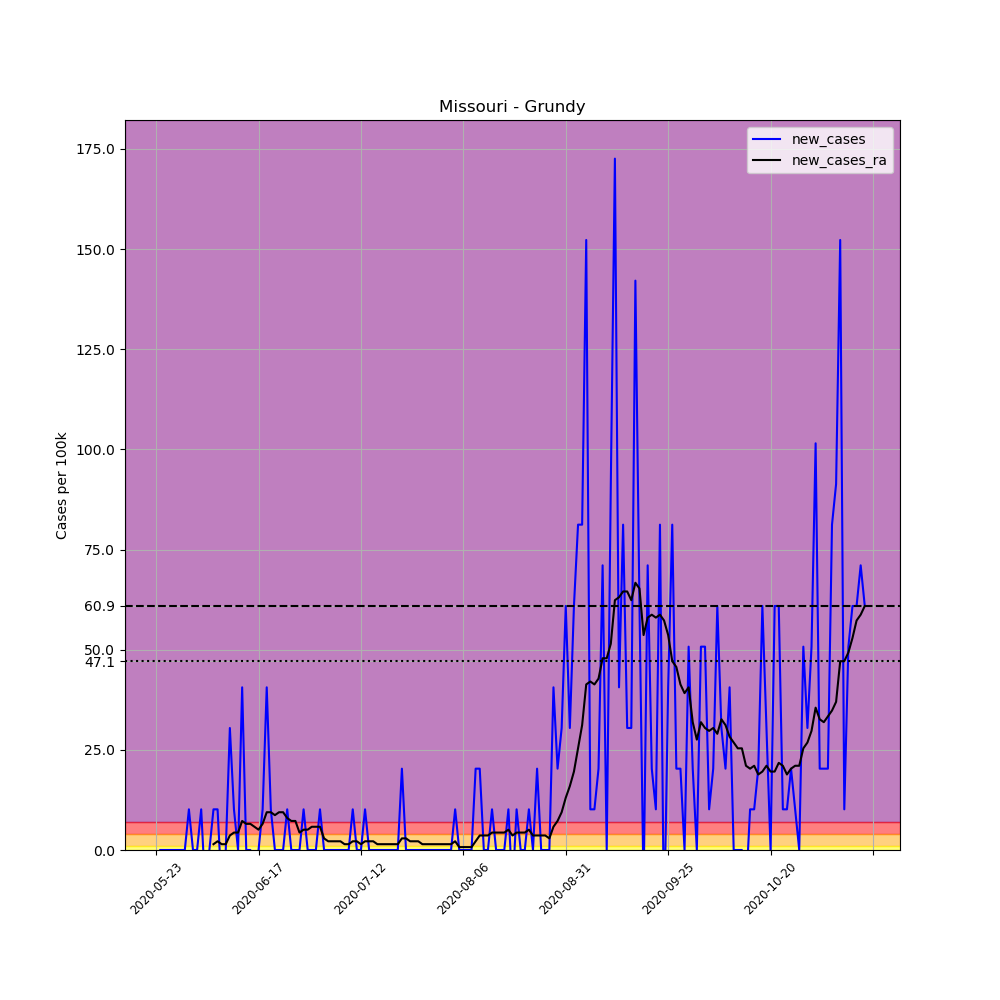

The table this chart was drawn from, first rows:
, date, county, state, fips, cases, deaths, COUNTY, STNAME, CTYNAME, POPESTIMATE2019, per_100k, new_cases, new_cases_ra
675752, 2020-05-23, Grundy, Missouri, 29079, 2, 0, 79, Missouri, Grundy, 9850, 20.3, , 
675753, 2020-05-24, Grundy, Missouri, 29079, 2, 0, 79, Missouri, Grundy, 9850, 20.3, 0.0, 
675754, 2020-05-25, Grundy, Missouri, 29079, 2, 0, 79, Missouri, Grundy, 9850, 20.3, 0.0, 
675755, 2020-05-26, Grundy, Missouri, 29079, 2, 0, 79, Missouri, Grundy, 9850, 20.3, 0.0, 
675756, 2020-05-27, Grundy, Missouri, 29079, 2, 0, 79, Missouri, Grundy, 9850, 20.3, 0.0, 
675757, 2020-05-28, Grundy, Missouri, 29079, 2, 0, 79, Missouri, Grundy, 9850, 20.3, 0.0, 
675758, 2020-05-29, Grundy, Missouri, 29079, 2, 0, 79, Missouri, Grundy, 9850, 20.3, 0.0, 
675759, 2020-05-30, Grundy, Missouri, 29079, 2, 0, 79, Missouri, Grundy, 9850, 20.3, 0.0, 
675760, 2020-05-31, Grundy, Missouri, 29079, 3, 0, 79, Missouri, Grundy, 9850, 30.46, 10.15, 
675761, 2020-06-01, Grundy, Missouri, 29079, 3, 0, 79, Missouri, Grundy, 9850, 30.46, 0.0, 
675762, 2020-06-02, Grundy, Missouri, 29079, 3, 0, 79, Missouri, Grundy, 9850, 30.46, 0.0, 
675763, 2020-06-03, Grundy, Missouri, 29079, 4, 0, 79, Missouri, Grundy, 9850, 40.61, 10.15, 
675764, 2020-06-04, Grundy, Missouri, 29079, 3, 0, 79, Missouri, Grundy, 9850, 30.46, -10.15, 
675765, 2020-06-05, Grundy, Missouri, 29079, 3, 0, 79, Missouri, Grundy, 9850, 30.46, 0.0, 
675766, 2020-06-06, Grundy, Missouri, 29079, 4, 0, 79, Missouri, Grundy, 9850, 40.61, 10.15, 1.45
675767, 2020-06-07, Grundy, Missouri, 29079, 5, 0, 79, Missouri, Grundy, 9850, 50.76, 10.15, 2.175
675768, 2020-06-08, Grundy, Missouri, 29079, 4, 0, 79, Missouri, Grundy, 9850, 40.61, -10.15, 1.45
675769, 2020-06-09, Grundy, Missouri, 29079, 4, 0, 79, Missouri, Grundy, 9850, 40.61, 0.0, 1.45
675770, 2020-06-10, Grundy, Missouri, 29079, 7, 0, 79, Missouri, Grundy, 9850, 71.07, 30.46, 3.626
675771, 2020-06-11, Grundy, Missouri, 29079, 8, 0, 79, Missouri, Grundy, 9850, 81.22, 10.15, 4.351
675772, 2020-06-12, Grundy, Missouri, 29079, 8, 0, 79, Missouri, Grundy, 9850, 81.22, 0.0, 4.351
675773, 2020-06-13, Grundy, Missouri, 29079, 12, 0, 79, Missouri, Grundy, 9850, 121.8, 40.61, 7.252
675774, 2020-06-14, Grundy, Missouri, 29079, 12, 0, 79, Missouri, Grundy, 9850, 121.8, 0.0, 6.526
675775, 2020-06-15, Grundy, Missouri, 29079, 12, 0, 79, Missouri, Grundy, 9850, 121.8, 0.0, 6.526
675776, 2020-06-16, Grundy, Missouri, 29079, 11, 0, 79, Missouri, Grundy, 9850, 111.7, -10.15, 5.801
675777, 2020-06-17, Grundy, Missouri, 29079, 11, 0, 79, Missouri, Grundy, 9850, 111.7, 0.0, 5.076
675778, 2020-06-18, Grundy, Missouri, 29079, 12, 0, 79, Missouri, Grundy, 9850, 121.8, 10.15, 6.526
675779, 2020-06-19, Grundy, Missouri, 29079, 16, 0, 79, Missouri, Grundy, 9850, 162.4, 40.61, 9.427
675780, 2020-06-20, Grundy, Missouri, 29079, 17, 0, 79, Missouri, Grundy, 9850, 172.6, 10.15, 9.427
675781, 2020-06-21, Grundy, Missouri, 29079, 17, 0, 79, Missouri, Grundy, 9850, 172.6, 0.0, 8.702
675782, 2020-06-22, Grundy, Missouri, 29079, 17, 0, 79, Missouri, Grundy, 9850, 172.6, 0.0, 9.427
675783, 2020-06-23, Grundy, Missouri, 29079, 17, 0, 79, Missouri, Grundy, 9850, 172.6, 0.0, 9.427
675784, 2020-06-24, Grundy, Missouri, 29079, 18, 0, 79, Missouri, Grundy, 9850, 182.7, 10.15, 7.977
675785, 2020-06-25, Grundy, Missouri, 29079, 18, 0, 79, Missouri, Grundy, 9850, 182.7, 0.0, 7.252
675786, 2020-06-26, Grundy, Missouri, 29079, 18, 0, 79, Missouri, Grundy, 9850, 182.7, 0.0, 7.252
675787, 2020-06-27, Grundy, Missouri, 29079, 18, 0, 79, Missouri, Grundy, 9850, 182.7, 0.0, 4.351
675788, 2020-06-28, Grundy, Missouri, 29079, 19, 0, 79, Missouri, Grundy, 9850, 192.9, 10.15, 5.076
675789, 2020-06-29, Grundy, Missouri, 29079, 19, 0, 79, Missouri, Grundy, 9850, 192.9, 0.0, 5.076
675790, 2020-06-30, Grundy, Missouri, 29079, 19, 0, 79, Missouri, Grundy, 9850, 192.9, 0.0, 5.801
675791, 2020-07-01, Grundy, Missouri, 29079, 19, 0, 79, Missouri, Grundy, 9850, 192.9, 0.0, 5.801
675792, 2020-07-02, Grundy, Missouri, 29079, 20, 0, 79, Missouri, Grundy, 9850, 203, 10.15, 5.801
675793, 2020-07-03, Grundy, Missouri, 29079, 20, 0, 79, Missouri, Grundy, 9850, 203, 0.0, 2.901
675794, 2020-07-04, Grundy, Missouri, 29079, 20, 0, 79, Missouri, Grundy, 9850, 203, 0.0, 2.175
675795, 2020-07-05, Grundy, Missouri, 29079, 20, 0, 79, Missouri, Grundy, 9850, 203, 0.0, 2.175
675796, 2020-07-06, Grundy, Missouri, 29079, 20, 0, 79, Missouri, Grundy, 9850, 203, 0.0, 2.175
675797, 2020-07-07, Grundy, Missouri, 29079, 20, 1, 79, Missouri, Grundy, 9850, 203, 0.0, 2.175
675798, 2020-07-08, Grundy, Missouri, 29079, 20, 1, 79, Missouri, Grundy, 9850, 203, 0.0, 1.45
675799, 2020-07-09, Grundy, Missouri, 29079, 20, 1, 79, Missouri, Grundy, 9850, 203, 0.0, 1.45
675800, 2020-07-10, Grundy, Missouri, 29079, 21, 1, 79, Missouri, Grundy, 9850, 213.2, 10.15, 2.175
675801, 2020-07-11, Grundy, Missouri, 29079, 21, 1, 79, Missouri, Grundy, 9850, 213.2, 0.0, 2.175
675802, 2020-07-12, Grundy, Missouri, 29079, 21, 1, 79, Missouri, Grundy, 9850, 213.2, 0.0, 1.45
675803, 2020-07-13, Grundy, Missouri, 29079, 22, 1, 79, Missouri, Grundy, 9850, 223.4, 10.15, 2.175
675804, 2020-07-14, Grundy, Missouri, 29079, 22, 1, 79, Missouri, Grundy, 9850, 223.4, 0.0, 2.175
675805, 2020-07-15, Grundy, Missouri, 29079, 22, 1, 79, Missouri, Grundy, 9850, 223.4, 0.0, 2.175
675806, 2020-07-16, Grundy, Missouri, 29079, 22, 1, 79, Missouri, Grundy, 9850, 223.4, 0.0, 1.45
675807, 2020-07-17, Grundy, Missouri, 29079, 22, 1, 79, Missouri, Grundy, 9850, 223.4, 0.0, 1.45
675808, 2020-07-18, Grundy, Missouri, 29079, 22, 1, 79, Missouri, Grundy, 9850, 223.4, 0.0, 1.45
675809, 2020-07-19, Grundy, Missouri, 29079, 22, 1, 79, Missouri, Grundy, 9850, 223.4, 0.0, 1.45
675810, 2020-07-20, Grundy, Missouri, 29079, 22, 1, 79, Missouri, Grundy, 9850, 223.4, 0.0, 1.45
675811, 2020-07-21, Grundy, Missouri, 29079, 22, 1, 79, Missouri, Grundy, 9850, 223.4, 0.0, 1.45
... 114 more rows
